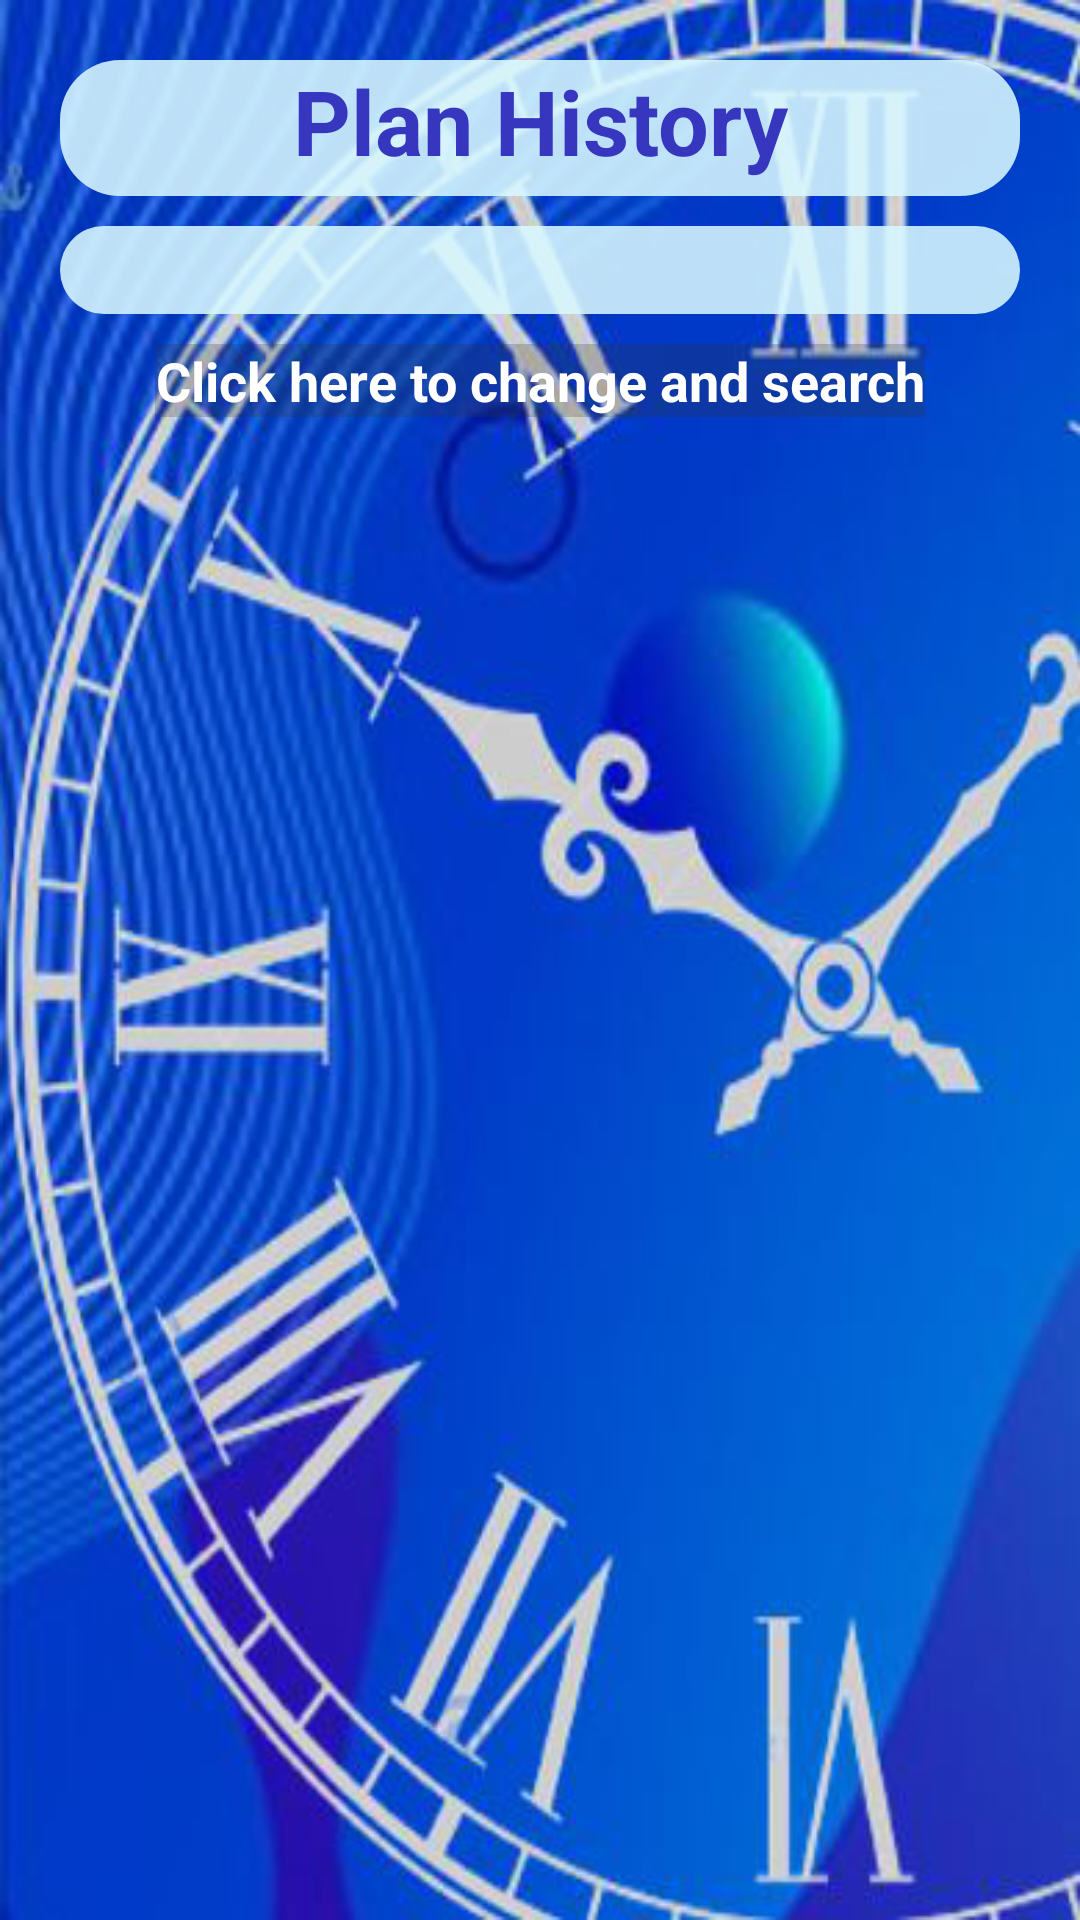

Android layout source for this screen:
<!-- AndroidManifest.xml: application theme Theme.FinalApplication -->
<!-- res/layout/activity_history_event.xml -->
<?xml version="1.0" encoding="utf-8"?>
<RelativeLayout
    xmlns:android="http://schemas.android.com/apk/res/android"
    xmlns:app="http://schemas.android.com/apk/res-auto"
    xmlns:tools="http://schemas.android.com/tools"
    android:layout_width="match_parent"
    android:layout_height="match_parent"
    tools:context=".EventHistoryMain"
    android:background="@drawable/first"
    android:padding="20dp">

    <RelativeLayout
        android:id="@+id/HisRelLay0"
        android:layout_width="wrap_content"
        android:layout_height="wrap_content"
        android:background="@drawable/round_corner_rectangle"
        android:layout_marginBottom="10dp">
        <TextView
            android:id="@+id/HistoryTitle"
            android:layout_width="match_parent"
            android:layout_height="wrap_content"
            android:textSize="30dp"
            android:textStyle="bold"
            android:text="Plan History"
            android:textColor="@color/border"
            android:gravity="center"/>
    </RelativeLayout>

    <RelativeLayout
        android:id="@+id/HisRelLay1"
        android:layout_width="match_parent"
        android:layout_height="wrap_content"
        android:layout_below="@id/HisRelLay0"
        android:background="@drawable/round_corner_rectangle"
        android:layout_marginBottom="10dp">
        <TextView
            android:id="@+id/HisSearchDate"
            android:layout_width="match_parent"
            android:layout_height="wrap_content"
            android:textSize="18dp"
            android:textStyle="bold"
            android:textColor="@color/border"
            android:gravity="center"/>
    </RelativeLayout>
    <RelativeLayout
        android:id="@+id/HisRelLay2"
        android:layout_width="wrap_content"
        android:layout_height="wrap_content"
        android:background="#3d333333"
        android:layout_marginBottom="20dp"
        android:layout_below="@id/HisRelLay1"
        android:layout_centerHorizontal="true">
        <TextView
            android:id="@+id/HisSearchShedBtn"
            android:layout_width="wrap_content"
            android:layout_height="wrap_content"
            android:text="Click here to change and search"
            android:textStyle="bold"
            android:textSize="18dp"
            android:textColor="@color/white"
            android:gravity="center"/>
    </RelativeLayout>
    <RelativeLayout
        android:layout_width="match_parent"
        android:layout_height="wrap_content"
        android:layout_below="@id/HisRelLay2">
        <androidx.recyclerview.widget.RecyclerView
            android:id="@+id/HisSheduledRecyclerView"
            android:layout_width="match_parent"
            android:layout_height="wrap_content">
        </androidx.recyclerview.widget.RecyclerView>
    </RelativeLayout>

</RelativeLayout>
<!-- resources referenced by this layout -->
<resources>
  <color name="border">#FF3636bf</color>
  <color name="white">#FFFFFFFF</color>
  <!-- drawable first: png bitmap (drawable-v24, 268316 bytes) -->
  <!-- drawable round_corner_rectangle (drawable) -->
  <?xml version="1.0" encoding="utf-8"?>
  <shape xmlns:android="http://schemas.android.com/apk/res/android"
      android:shape="rectangle">
      <solid android:color="@color/PadColour"/>
      <corners android:radius="20dp"/>
      <padding android:bottom="5dp"/>
  </shape>
  <style name="Theme.FinalApplication" parent="Theme.MaterialComponents.DayNight.NoActionBar">
          
          <item name="colorPrimary">#0033cc</item>
          <item name="colorPrimaryVariant">#0033cc</item>
          <item name="colorOnPrimary">@color/white</item>
          
          <item name="colorSecondary">#0033cc</item>
          <item name="colorSecondaryVariant">#0033cc</item>
          <item name="colorOnSecondary">@color/black</item>
          
          <item name="android:statusBarColor" tools:targetApi="l">?attr/colorPrimaryVariant</item>
          
      </style>
  <color name="PadColour">#dfd8f9ff</color>
  <color name="black">#FF000000</color>
</resources>
